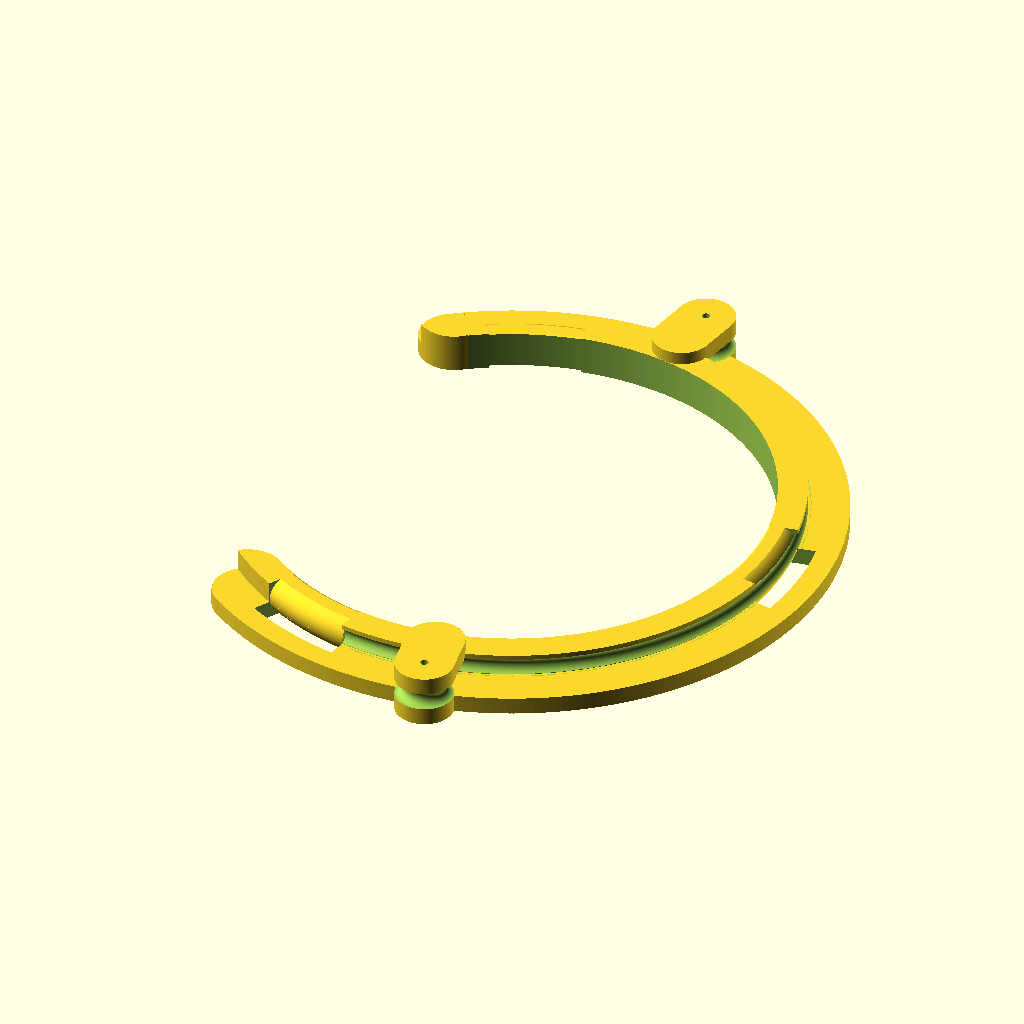
Cell 1 — every parameter at its default value.
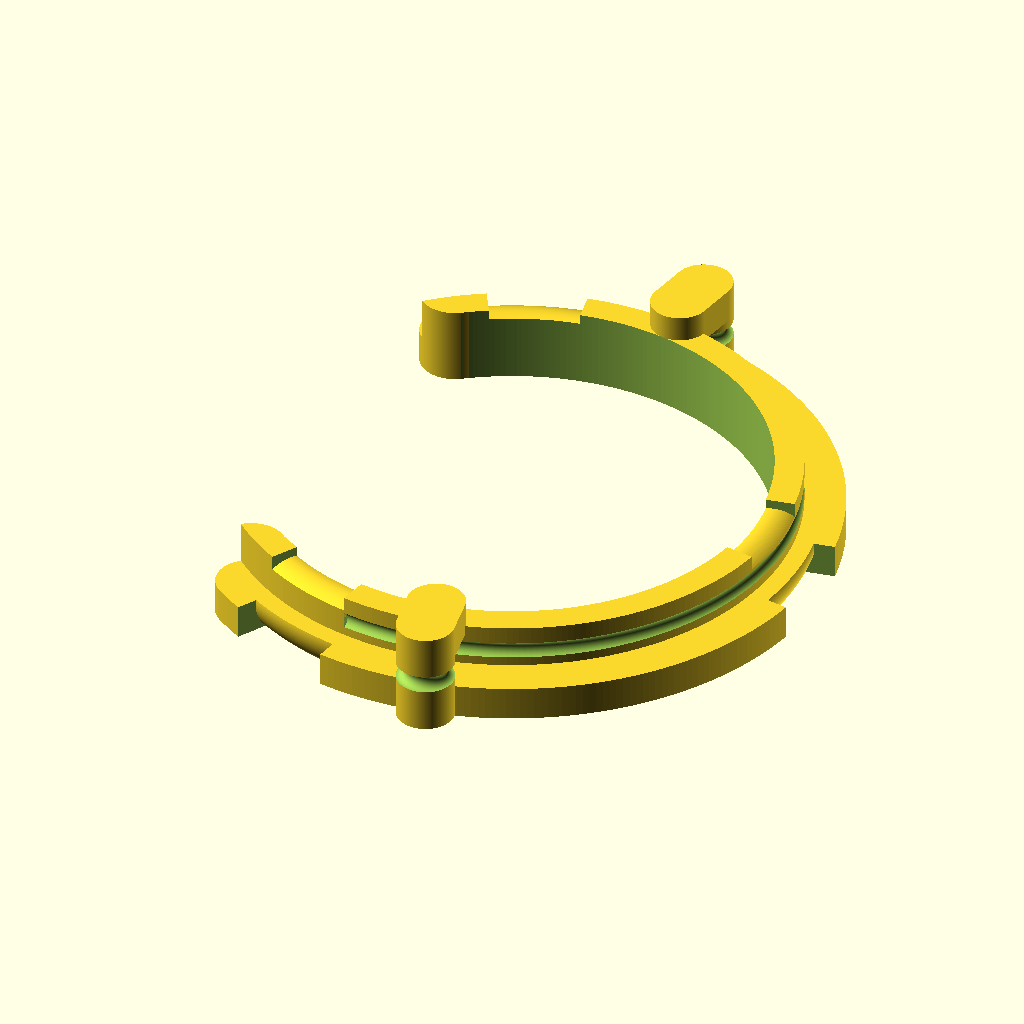
Cell 2: the same model with thick = 6.
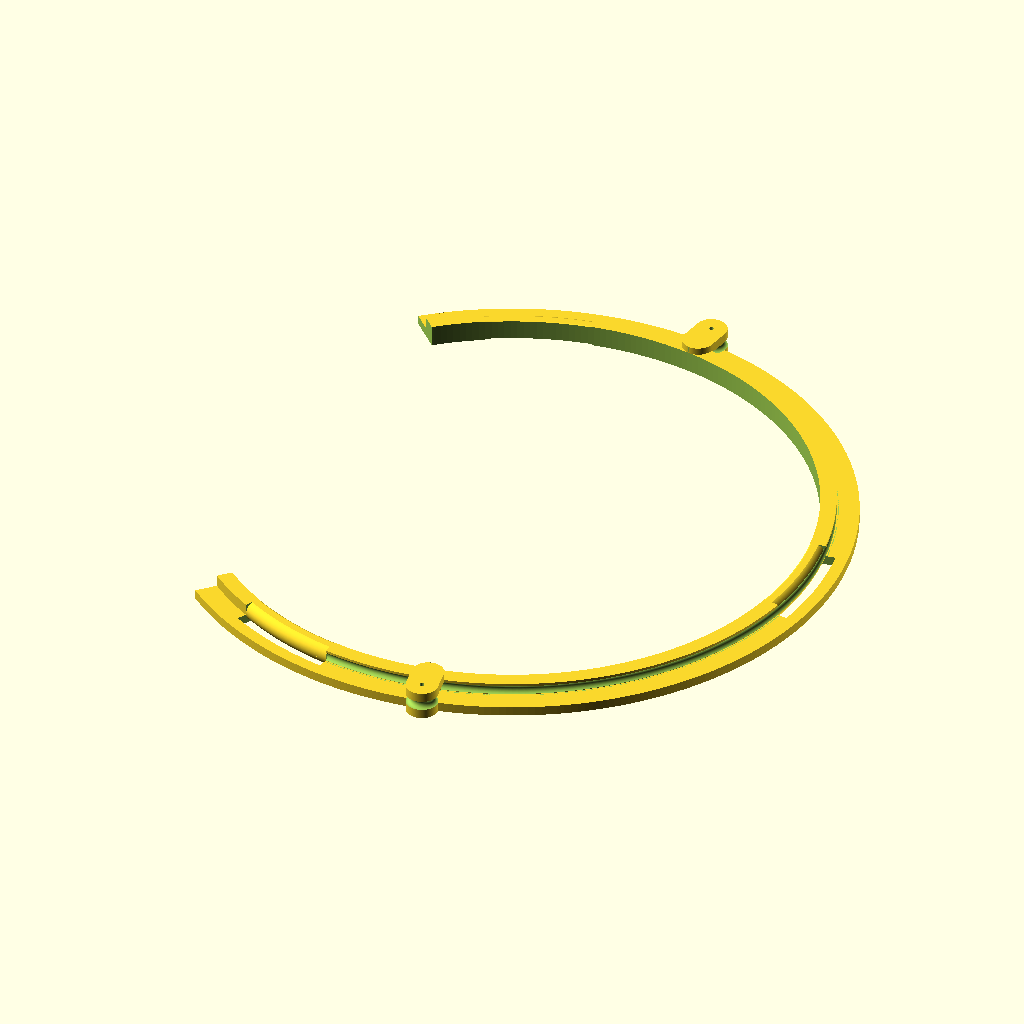
Cell 3: rA = 100 (everything else at default).
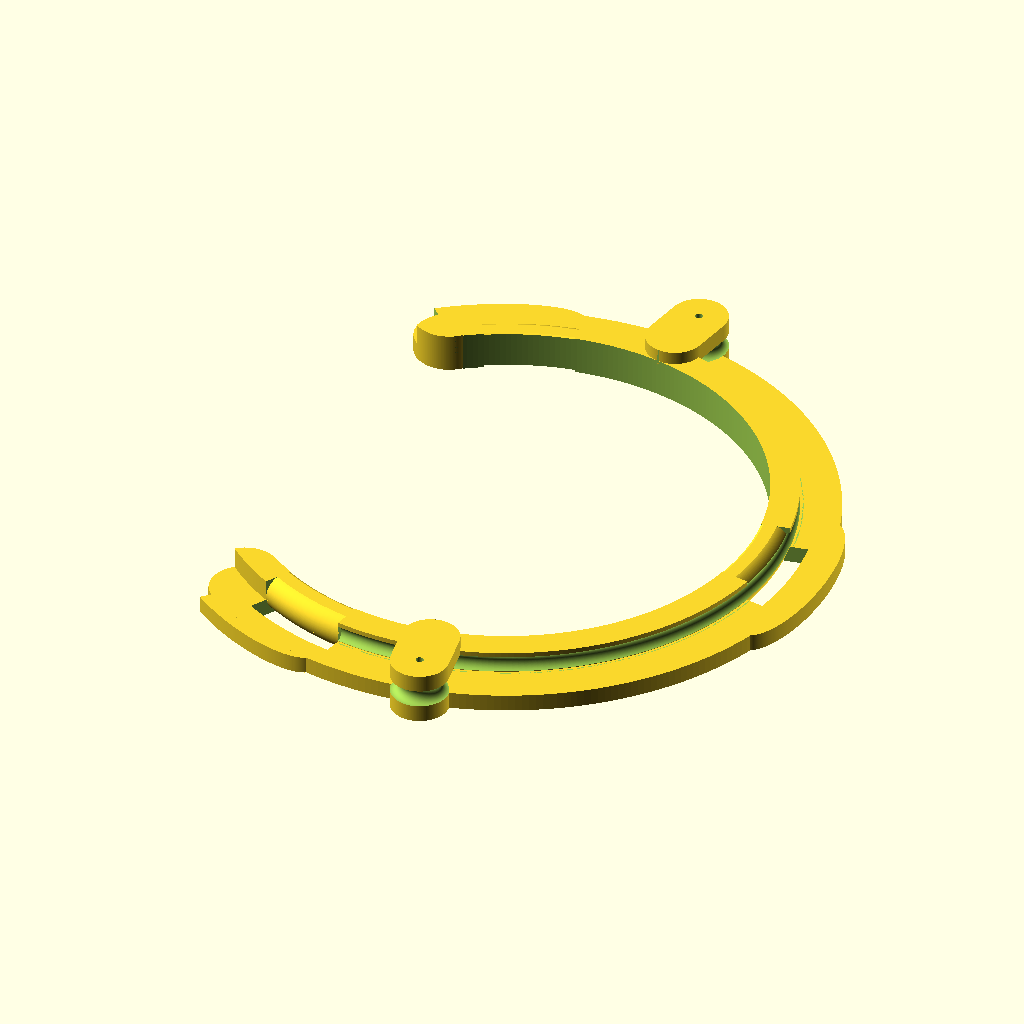
Cell 4: rB = 4 (everything else at default).
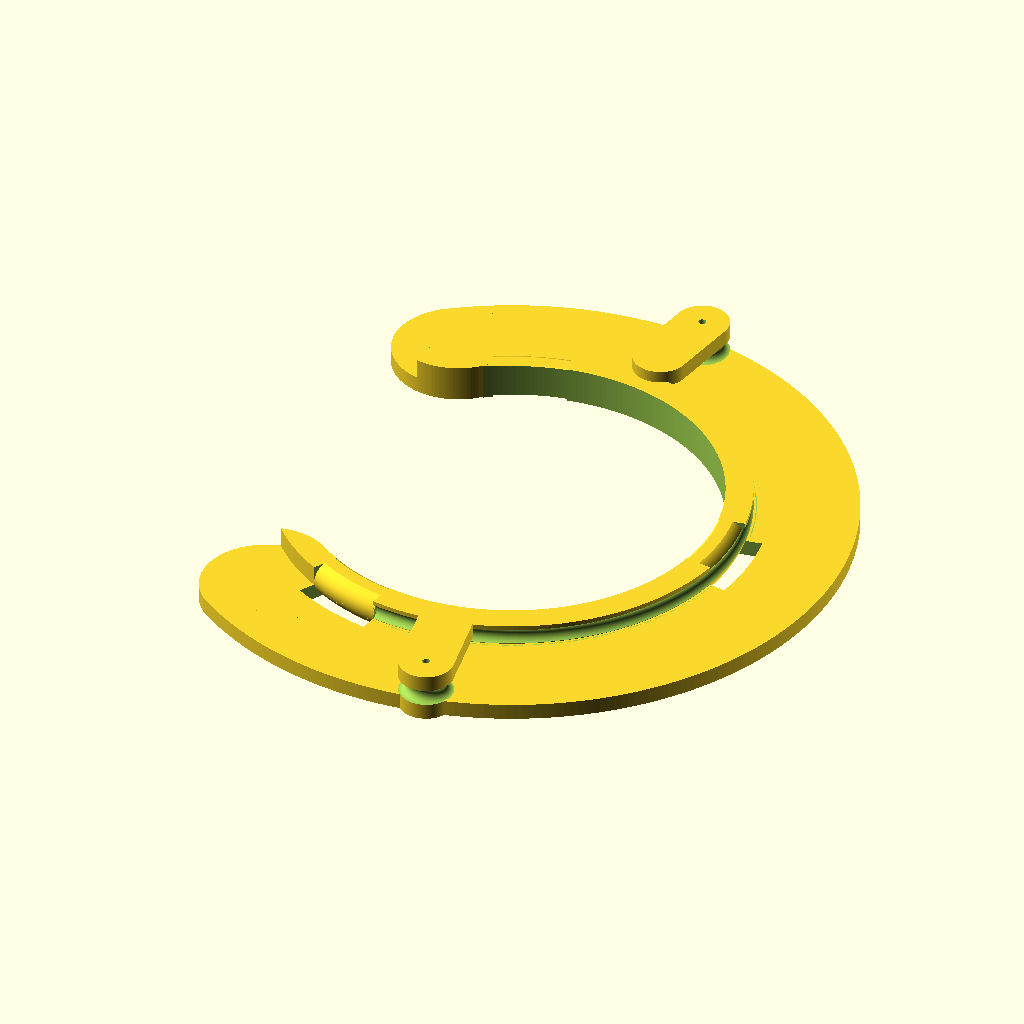
Cell 5: the same model with rC = 12.
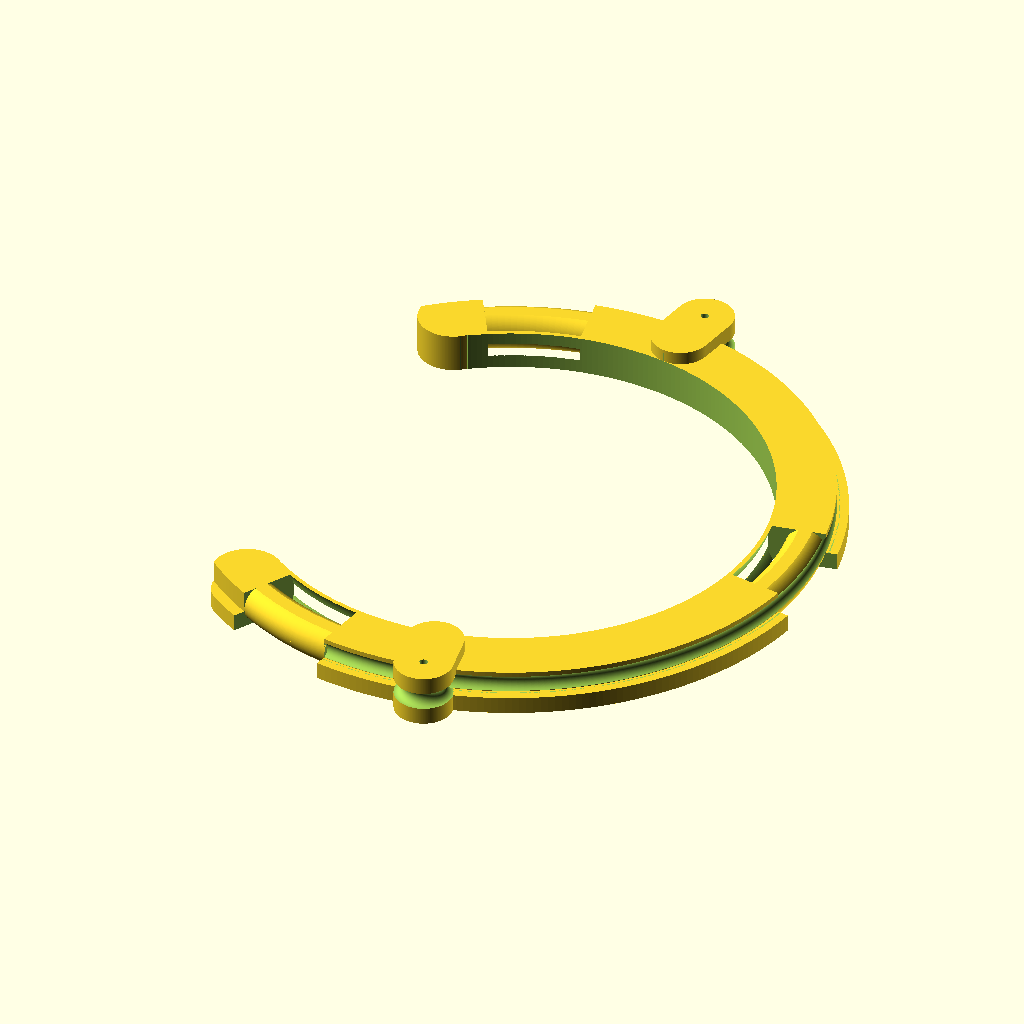
Cell 6 — rD set to 10, the other parameters unchanged.
All cells are drawn from the same view direction (rotation 55°, 0°, 25°, orthographic, colour scheme Cornfield), but the view is re-fitted for each cell, so position and scale can differ between cells as well as the parameter.
Source of the model, Jigs/TreeClip.scad:
//======================================================================
// TreeClip.scad
//
// 3 point support for a tree on a wire between two stakes.
//
// DrTomFlint 5 May 2026
//======================================================================

use <../Parts/threads.scad>
use <../Fractals/Lsystem.scad>

//~ thick=5;    // thickness of holder walls
//~ rA = 50;	// radius to the 3 holes, centerline of the C
//~ rB = 4.5;		// radius of the holes
//~ rC = 12;  // width of the disk
//~ rD  = 8;  // thickness of the lip

//~ Version="A";
//~ F1=300;

//~ thick=3;    // thickness of holder walls
//~ rA = 50;	// radius to the 3 holes, centerline of the C
//~ rB = 2;		// radius of the holes
//~ rC = 4;  // width of the disk
//~ rD  = 4;  // thickness of the lip

//~ Version="B";
//~ F1=300;

thick=3;    // thickness of holder walls
rA = 50;	// radius to the 3 holes, centerline of the C
rB = 2;		// radius of the holes
rC = 6;  // width of the disk
rD  = 5;  // thickness of the lip
rW = 1.5;   // radius of the wire

Version="D";
F1=300;


//----------------------------------------------------------------------
module treeClip1(tol=0){

  // plate
  difference(){
    union(){
      cylinder(r=rA+rC,h=thick,center=true,$fn=F1);
      for(i=[0:2])
      rotate([0,0,i*120])
      translate([rA+2,0,0])
      scale([1,3,1])
      cylinder(r=rB+2,h=thick,center=true,$fn=F1);

      translate([0,0,thick])
      cylinder(r=rA-rC+rD,h=1.5*thick,center=true,$fn=F1);
    }
    cylinder(r=rA-rC,h=5*thick,center=true,$fn=F1);
    translate([0,0,thick])
    rotate([0,0,-100])
    rotate_extrude($fn=F1,angle=200)
    translate([rA-rC+rD+0.5,0,0])
    circle(r=rW,$fn=F1);

    cylinder(r=rA-rC,h=5*thick,center=true,$fn=F1);
    
    // holes to retain the tape
    translate([0,0,2])
    for(i=[-1:1:1])
    rotate([0,0,i*110-10])
    difference(){
      rotate_extrude($fn=F1,angle=20)
      translate([rA-rC+rD-3.5,0,0])
      circle(r=2.2*thick,$fn=F1);
      
      rotate_extrude($fn=F1,angle=20)
      translate([rA-rC+rD-3.5,0,0])
      circle(r=1.15*thick,$fn=F1);
    }
  }
  
  // post
  for(i=[80,-80])
  rotate([0,0,i])
  translate([(rA+rC/2+3),0,0]){
    
    difference(){
      union(){
        translate([0,0,5/8*thick])
        cylinder(r=5,h=2.25*thick,center=true,$fn=F1);
        // retainer top
        hull(){
          translate([0,0,2*thick])
          cylinder(r=5,h=thick,center=true,$fn=F1);
          translate([-rC-1,0,2*thick])
          cylinder(r=5,h=thick,center=true,$fn=F1);
        }   
      }
      
      // wire cut
      translate([0,0,thick])
      rotate_extrude($fn=F1)
      translate([5,0,0])
      circle(r=1.5,$fn=F1);

      // small bore for extra perimeters
      translate([0,0,5/8*thick])
      cylinder(r=0.7,h=20,center=true,$fn=F1);
    }
  }


  
}

//----------------------------------------------------------------------
module treeClip(tol=0){

  difference(){
    treeClip1();
    difference(){
      translate([-130,0,0])
      rotate([0,0,45])
      cube([200,200,5*thick],center=true);

      rotate([0,0,54])
      translate([-rA,0,0])
      cylinder(r=rC,h=5*thick,center=true,$fn=F1);
      rotate([0,0,-54])
      translate([-rA,0,0])
      cylinder(r=rC,h=5*thick,center=true,$fn=F1);
    }
  }
}

//======================================================================

treeClip();

//======================================================================
Customizer parameters (derived from the source; name, type, default, range or options):
thick: number, default 3
rA: number, default 50
rB: number, default 2
rC: number, default 6
rD: number, default 5
rW: number, default 1.5
Version: string, default "D"
F1: number, default 300
